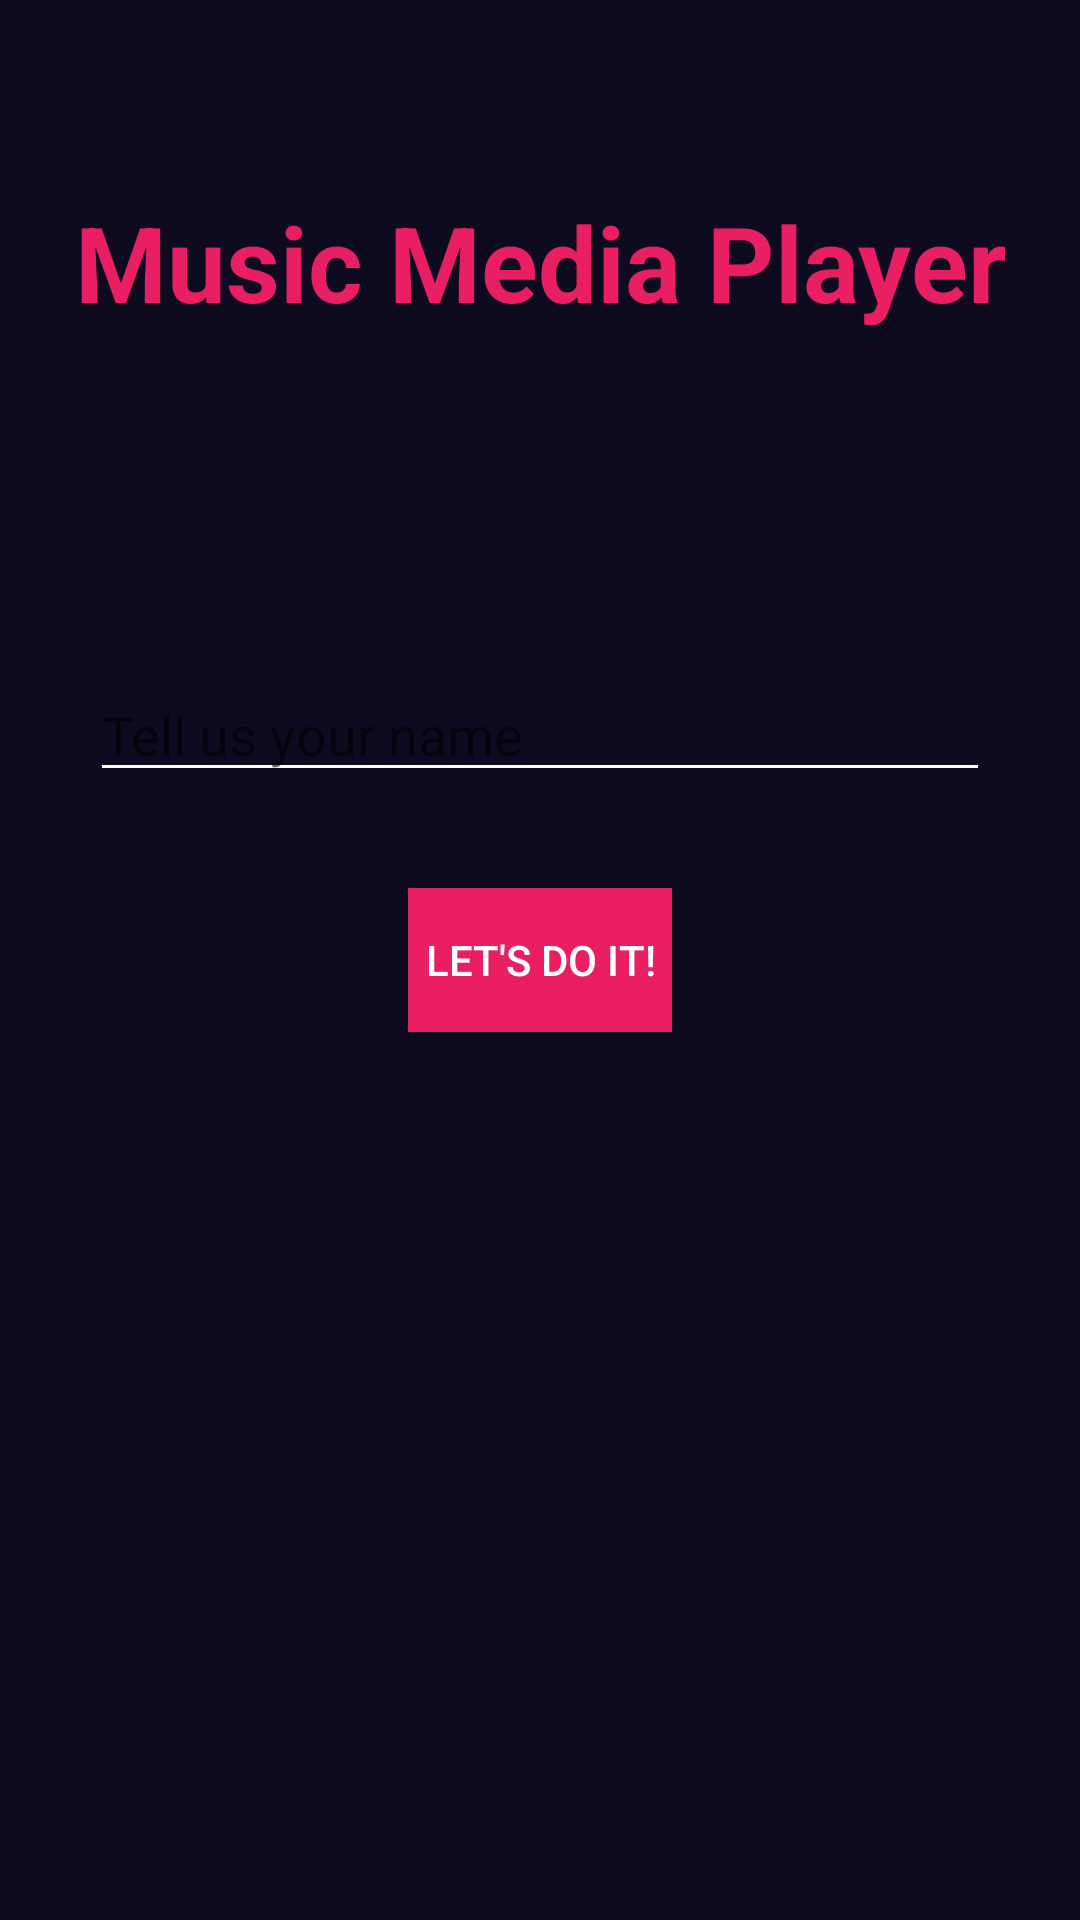

Layout XML and referenced resources for this Android screen:
<!-- AndroidManifest.xml: application theme Theme.AppCompat.Light.NoActionBar -->
<!-- res/layout/activity_open.xml -->
<?xml version="1.0" encoding="utf-8"?>
<androidx.constraintlayout.widget.ConstraintLayout xmlns:android="http://schemas.android.com/apk/res/android"
    xmlns:app="http://schemas.android.com/apk/res-auto"
    xmlns:tools="http://schemas.android.com/tools"
    android:layout_width="match_parent"
    android:layout_height="match_parent"
    android:background="@color/background_app"
    tools:context=".OpenActivity">

    <TextView
        android:layout_width="wrap_content"
        android:layout_height="wrap_content"
        android:layout_marginTop="64dp"
        android:text="@string/Tittleapp_name"
        android:textColor="@color/button_start"
        android:textSize="35sp"
        android:textStyle="bold"
        app:layout_constraintEnd_toEndOf="parent"
        app:layout_constraintStart_toStartOf="parent"
        app:layout_constraintTop_toTopOf="parent" />

    <androidx.appcompat.widget.AppCompatEditText
        android:id="@+id/etName"
        android:layout_width="300dp"
        android:layout_height="wrap_content"
        android:layout_marginBottom="32dp"
        android:backgroundTint="@color/white"
        android:hint="Tell us your name"
        android:maxLines="1"
        android:singleLine="true"
        android:textColor="@color/white"
        app:layout_constraintBottom_toTopOf="@+id/btnStart"
        app:layout_constraintEnd_toEndOf="parent"
        app:layout_constraintStart_toStartOf="parent" />


    <androidx.appcompat.widget.AppCompatButton
        android:id="@+id/btnStart"
        android:layout_width="wrap_content"
        android:layout_height="wrap_content"
        android:background="@color/button_start"
        android:text="@string/letsdo_buttom"
        android:textColor="@color/white"
        app:layout_constraintBottom_toBottomOf="parent"
        app:layout_constraintEnd_toEndOf="parent"
        app:layout_constraintStart_toStartOf="parent"
        app:layout_constraintTop_toTopOf="parent" />

</androidx.constraintlayout.widget.ConstraintLayout>
<!-- resources referenced by this layout -->
<resources>
  <color name="background_app">#0E0B20</color>
  <color name="button_start">#E91E63</color>
  <color name="white">#FFFFFFFF</color>
  <string name="Tittleapp_name">Music Media Player</string>
  <string name="letsdo_buttom">Let\'s Do it!</string>
</resources>
